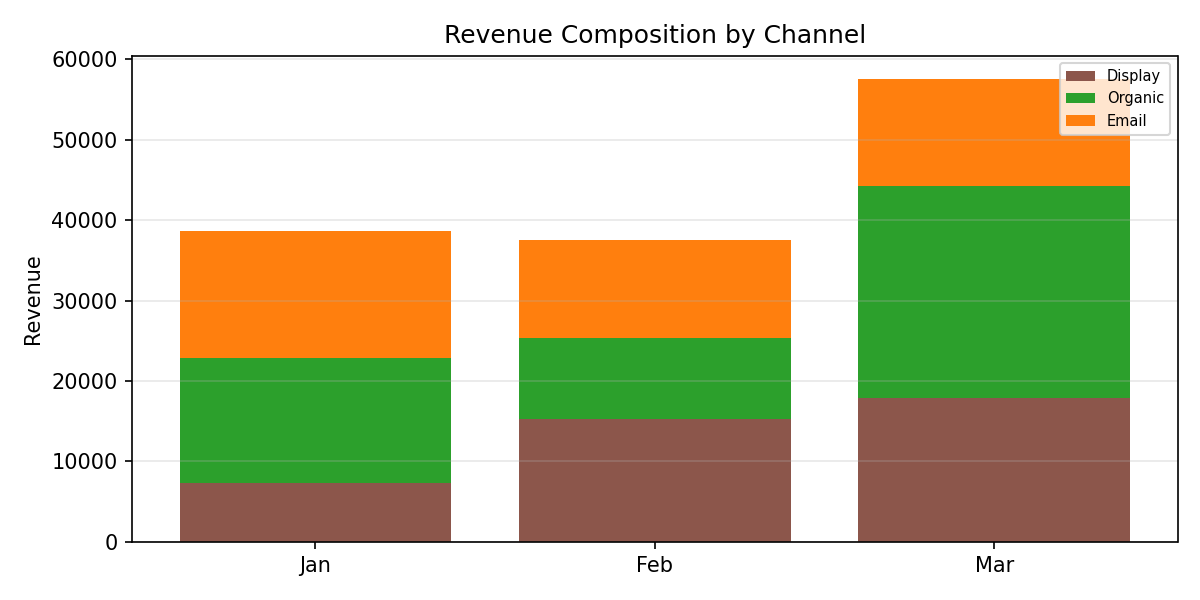

Data behind this chart, as committed beside it:
Period, Display, Organic, Email, Total
Jan, 7365, 15437, 15826, 38628
Feb, 15260, 10130, 12114, 37505
Mar, 17936, 26263, 13328, 57526
